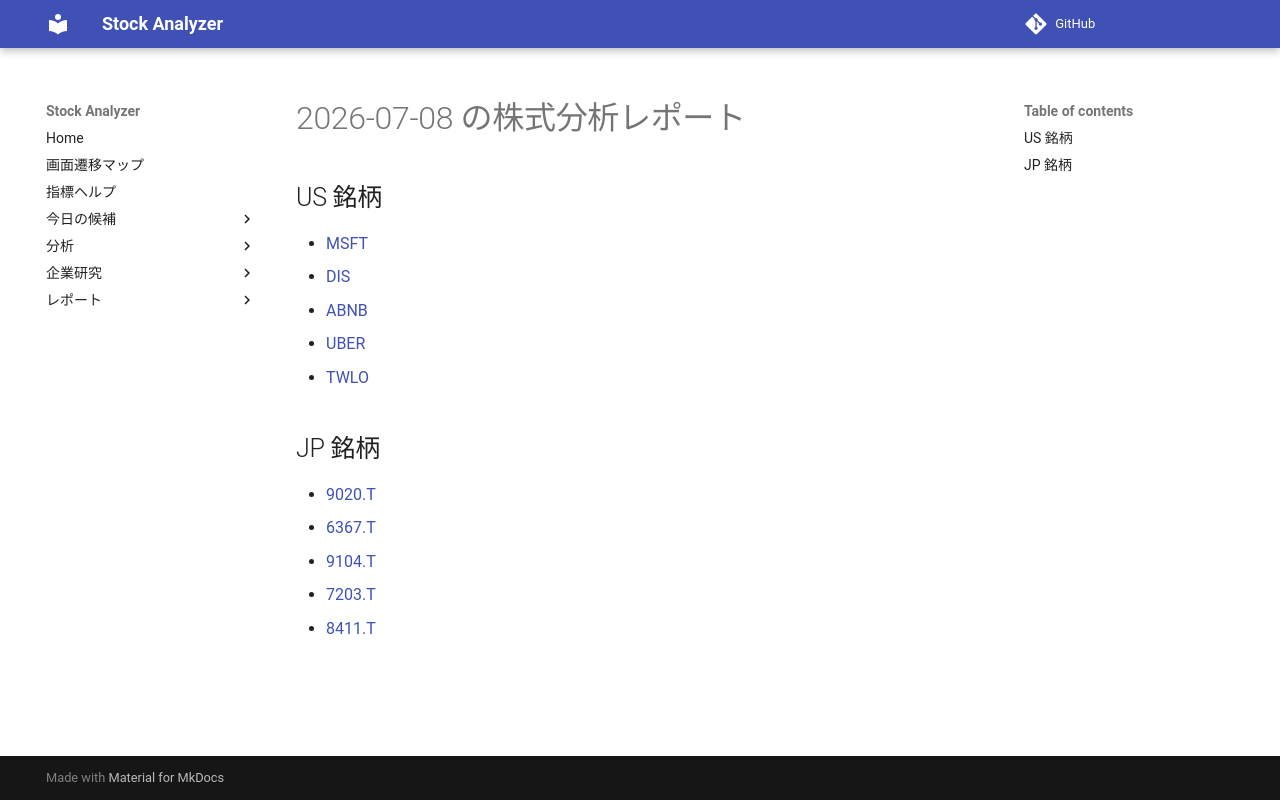

repository: Yumi-note/Making-APP · page: reports/2026-07-08/171519/index.html · generator: mkdocs

# 2026-07-08 の株式分析レポート

## US 銘柄

- [MSFT](MSFT.md)
- [DIS](DIS.md)
- [ABNB](ABNB.md)
- [UBER](UBER.md)
- [TWLO](TWLO.md)

## JP 銘柄

- [9020.T](9020_T.md)
- [6367.T](6367_T.md)
- [9104.T](9104_T.md)
- [7203.T](7203_T.md)
- [8411.T](8411_T.md)
